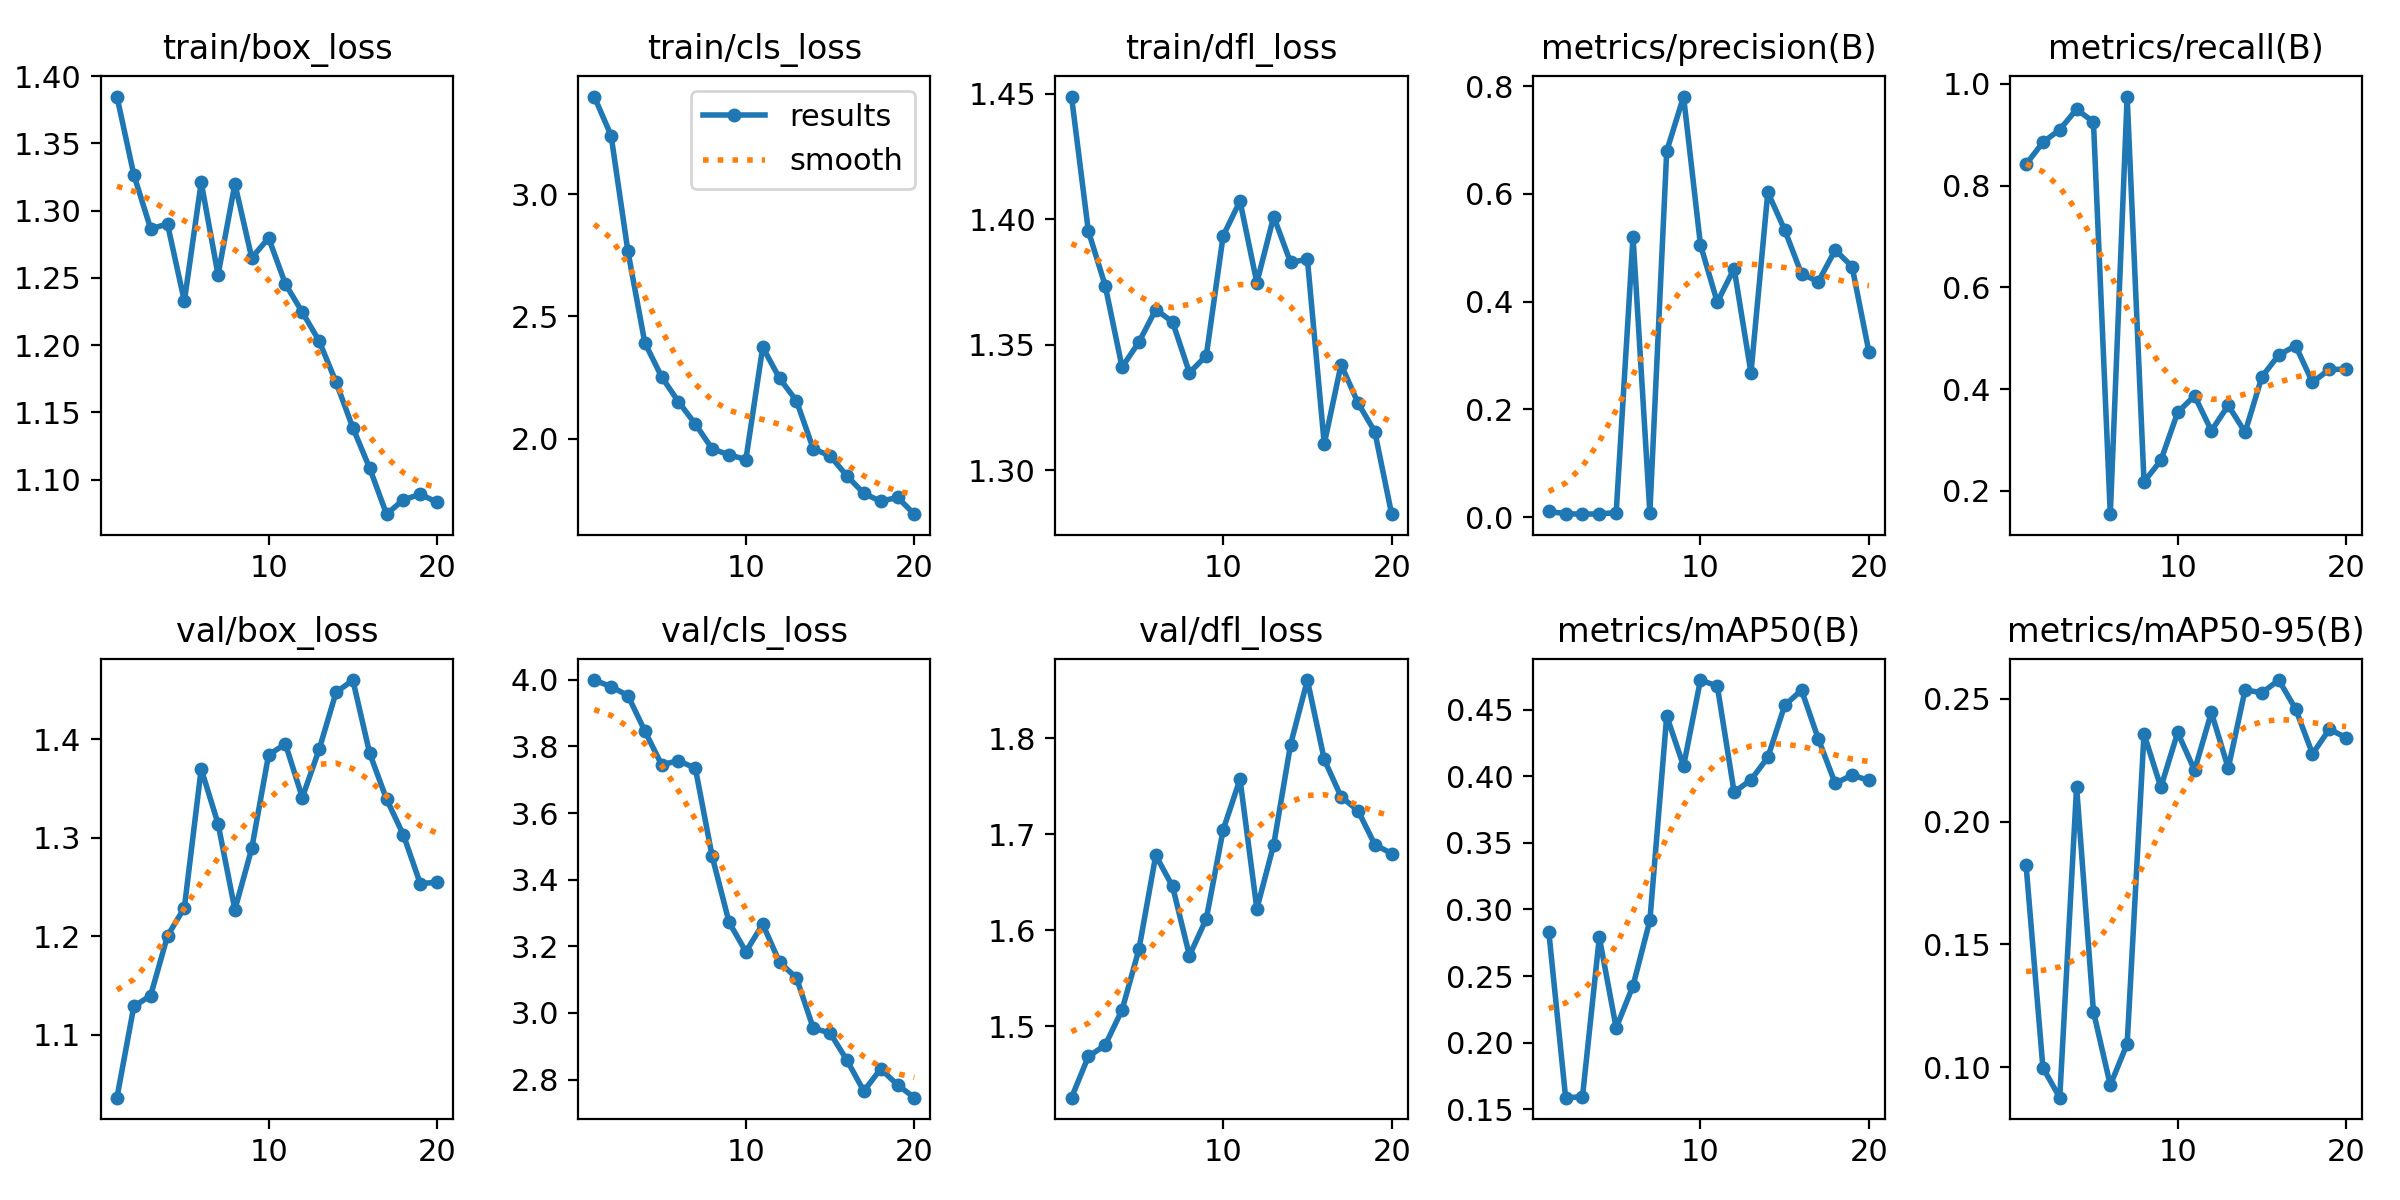

The data file committed next to this chart (first rows):
epoch, time, train/box_loss, train/cls_loss, train/dfl_loss, metrics/precision(B), metrics/recall(B), metrics/mAP50(B), metrics/mAP50-95(B), val/box_loss, val/cls_loss, val/dfl_loss, lr/pg0, lr/pg1, lr/pg2
1, 38.79, 1.385, 3.399, 1.449, 0.01072, 0.8418, 0.2834, 0.1824, 1.036, 3.999, 1.425, 6.666e-05, 6.666e-05, 6.666e-05
2, 75.49, 1.327, 3.24, 1.395, 0.00665, 0.885, 0.1587, 0.09974, 1.129, 3.98, 1.468, 0.0001373, 0.0001373, 0.0001373
3, 112.4, 1.287, 2.766, 1.373, 0.00571, 0.91, 0.1593, 0.08751, 1.14, 3.953, 1.48, 0.0002002, 0.0002002, 0.0002002
4, 149, 1.29, 2.393, 1.341, 0.00628, 0.95, 0.2791, 0.2142, 1.2, 3.847, 1.517, 0.0002554, 0.0002554, 0.0002554
5, 185.5, 1.233, 2.253, 1.351, 0.00853, 0.925, 0.2111, 0.1226, 1.229, 3.745, 1.58, 0.0003029, 0.0003029, 0.0003029
6, 222.3, 1.321, 2.151, 1.364, 0.5207, 0.1545, 0.2427, 0.09262, 1.37, 3.757, 1.678, 0.0003428, 0.0003428, 0.0003428
7, 259.8, 1.252, 2.06, 1.359, 0.00862, 0.975, 0.2918, 0.1095, 1.314, 3.735, 1.645, 0.0003749, 0.0003749, 0.0003749
8, 300, 1.32, 1.959, 1.339, 0.6797, 0.2181, 0.4453, 0.2358, 1.227, 3.47, 1.573, 0.0003993, 0.0003993, 0.0003993
9, 337.7, 1.265, 1.935, 1.346, 0.7808, 0.26, 0.4077, 0.214, 1.289, 3.273, 1.612, 0.000416, 0.000416, 0.000416
10, 374.5, 1.28, 1.915, 1.393, 0.506, 0.3545, 0.4722, 0.2363, 1.384, 3.184, 1.704, 0.0004251, 0.0004251, 0.0004251
11, 410.1, 1.245, 2.374, 1.407, 0.3991, 0.3871, 0.4678, 0.221, 1.395, 3.267, 1.757, 0.0004264, 0.0004264, 0.0004264
12, 445.5, 1.225, 2.247, 1.375, 0.4615, 0.3185, 0.3881, 0.2445, 1.341, 3.152, 1.622, 0.00042, 0.00042, 0.00042
13, 480, 1.203, 2.155, 1.401, 0.2679, 0.3682, 0.3973, 0.2218, 1.39, 3.105, 1.689, 0.000406, 0.000406, 0.000406
14, 514.7, 1.173, 1.959, 1.383, 0.6032, 0.3155, 0.4142, 0.2537, 1.448, 2.954, 1.793, 0.0003842, 0.0003842, 0.0003842
15, 549.2, 1.139, 1.93, 1.384, 0.5333, 0.4245, 0.4532, 0.2525, 1.46, 2.94, 1.861, 0.0003411, 0.0003411, 0.0003411
16, 584.5, 1.108, 1.848, 1.31, 0.4517, 0.4673, 0.4647, 0.2577, 1.386, 2.858, 1.778, 0.0002861, 0.0002861, 0.0002861
17, 619.7, 1.074, 1.777, 1.342, 0.4373, 0.4852, 0.428, 0.2459, 1.339, 2.765, 1.739, 0.0002311, 0.0002311, 0.0002311
18, 655, 1.085, 1.744, 1.327, 0.4961, 0.4137, 0.3946, 0.2276, 1.303, 2.832, 1.725, 0.0001761, 0.0001761, 0.0001761
19, 690.1, 1.089, 1.76, 1.315, 0.4651, 0.4388, 0.4009, 0.2377, 1.254, 2.784, 1.689, 0.0001211, 0.0001211, 0.0001211
20, 724.7, 1.083, 1.692, 1.283, 0.3072, 0.4392, 0.3969, 0.2342, 1.255, 2.746, 1.68, 6.61045e-05, 6.61045e-05, 6.61045e-05
